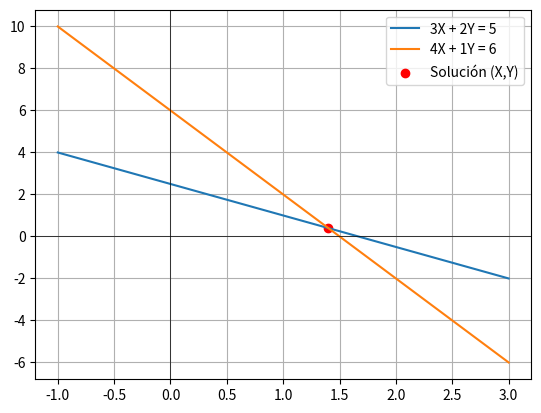

Write Python code to recreate this figure.
import numpy as np
import matplotlib.pyplot as plt
from scipy.linalg import solve

# Coificientes de las Ecuaciones
A = np.array([[3, 2], [4, 1]])
#Constantes de la ecuacion
b = np.array([5, 6])

# Solucion de sistemas de ecuaciones
solucion = solve(A, b)
print("solución del sistema: X=", solucion[0], "; Y=", solucion[1])
# Graficar las ecuaciones
x = np.linspace(-1, 3, 400)
y1 = (5 - 3*x) / 2
y2 = (6 - 4*x) 
plt.plot(x, y1, label='3X + 2Y = 5')
plt.plot(x, y2, label='4X + 1Y = 6')
plt.scatter(solucion[0], solucion[1], color='red', label='Solución (X,Y)')
plt.axhline(0, color='black',linewidth=0.5)
plt.axvline(0, color='black',linewidth=0.5)
plt.grid(True)
plt.legend()
plt.show()
plt.title('Sistema de Ecuaciones')
